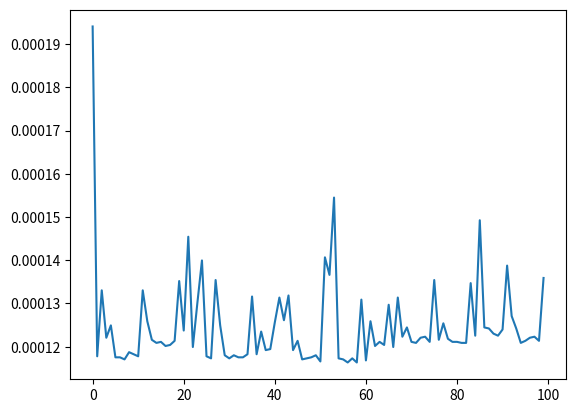

Write Python code to recreate this figure.
import time
import random 
import matplotlib.pyplot as plt

def generation(amount): 
    A =[]
    for i in range(amount):
        A.append(int(random.uniform(0,100)))
    return A

def Ordre(A):
    t=time.time()
    for i in range(len(A)):
        for j in range (i,len(A)):
            if j == i :
                x = A[j]
            elif x > A[j]:
                temp=A[i]
                A[i]=A[j]
                A[j]=temp
                x=A[i]
                x=A[i]
    return time.time()-t

size_A,iteration =100,100
liste_A = generation(size_A)
print(liste_A)

labels = [x for x in range(iteration)]
values = [Ordre(liste_A) for x in range(iteration)]
plt.plot(labels, values)
plt.xlabel = "nombre d'itérations"
plt.ylabel = "time"
plt.show()
